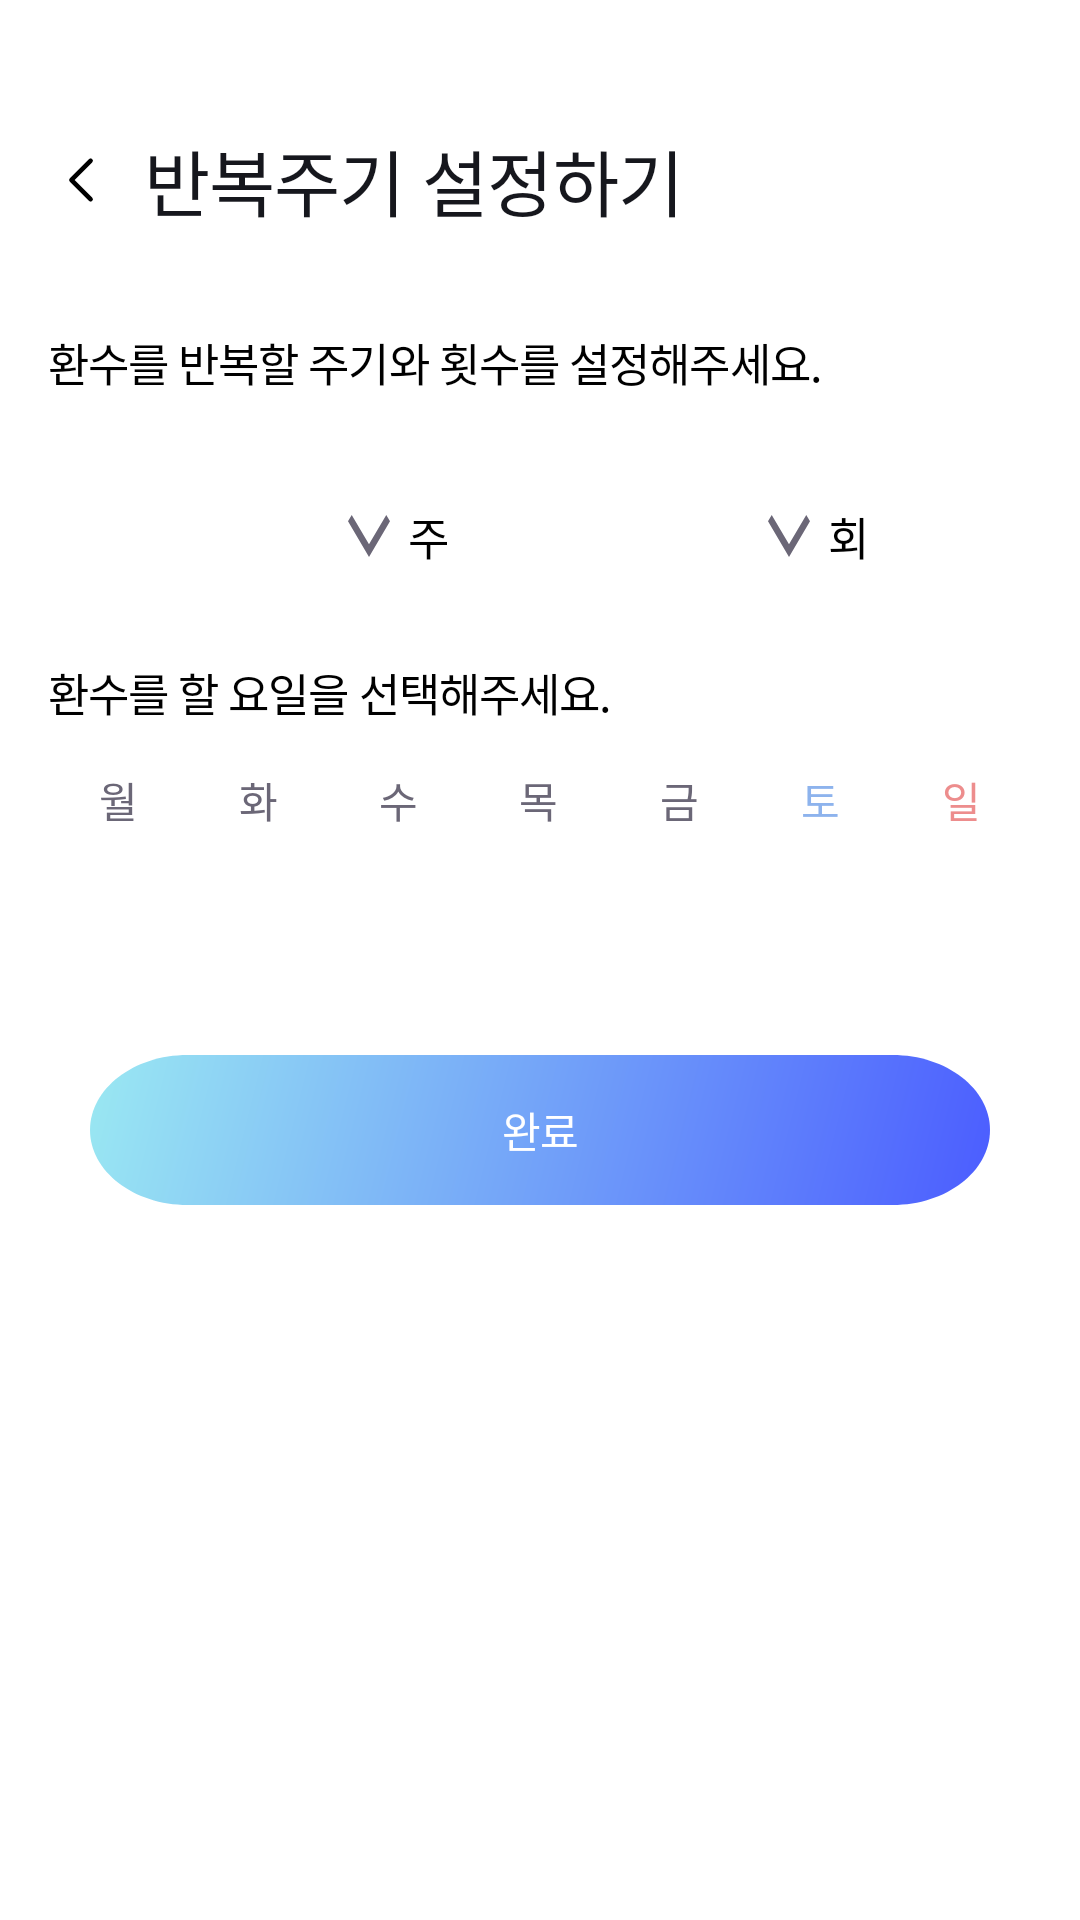

Reconstruct the res/layout file that produces this screen, plus the resources it refers to.
<!-- AndroidManifest.xml: application theme Theme.Kwansim -->
<!-- res/layout/activity_re.xml -->
<?xml version="1.0" encoding="utf-8"?>
<FrameLayout xmlns:android="http://schemas.android.com/apk/res/android"
    xmlns:tools="http://schemas.android.com/tools"
    android:layout_width="match_parent"
    android:layout_height="match_parent"
    android:background="#FFFFFF"
    android:paddingTop="40dp"
    tools:context=".ui.myfish.ReActivity">

    <LinearLayout
        android:layout_width="match_parent"
        android:layout_height="match_parent"
        android:layout_gravity="center"
        android:paddingStart="16dp"
        android:paddingEnd="16dp"
        android:gravity="center_horizontal"
        android:orientation="vertical">
        <LinearLayout
            android:layout_width="match_parent"
            android:layout_height="40dp"
            android:gravity="center_vertical"
            android:orientation="horizontal">

            <ImageView
                android:id="@+id/back_ic"
                android:layout_width="wrap_content"
                android:layout_height="40dp"
                android:layout_marginRight="10dp"
                android:src="@drawable/allower_black" />

            <TextView
                android:layout_width="match_parent"
                android:layout_height="40dp"
                android:gravity="center_vertical"
                android:text="반복주기 설정하기"
                android:fontFamily="@font/notosans_bold"
                android:includeFontPadding="false"
                android:textAppearance="@style/common_title_style" />
        </LinearLayout>

        <View
            android:layout_width="match_parent"
            android:layout_height="30dp"
            />

        <TextView
            android:id="@+id/textView"
            android:layout_width="match_parent"
            android:layout_height="wrap_content"
            android:layout_marginBottom="10dp"
            android:fontFamily="@font/notosans_regular"
            android:includeFontPadding="false"
            android:textAppearance="@style/fish_add_text_style"
            android:text="환수를 반복할 주기와 횟수를 설정해주세요." />

        <FrameLayout
            android:layout_width="match_parent"
            android:layout_height="48dp"
            android:weightSum="1"
            android:paddingStart="20dp"
            android:orientation="horizontal">
            <TextView
                android:id="@+id/b1"
                android:layout_width="100dp"
                android:layout_height="match_parent"
                android:background="@drawable/btn_input"
                android:ems="10"
                android:gravity="center"
                android:padding="15dp"
                android:fontFamily="@font/notosans_regular"
                android:includeFontPadding="false"
                android:textAppearance="@style/fish_add_input_style"
                tools:ignore="RtlCompat" />
            <Spinner
                android:id="@+id/spinner1"
                android:layout_width="14dp"
                android:layout_height="14dp"
                android:layout_marginStart="80dp"
                android:layout_marginTop="30dp"
                android:spinnerMode="dialog"
                android:background="@drawable/ic_arrow_back_ios"
                android:weightSum="0.3" />

            <TextView
                android:layout_width="20dp"
                android:layout_height="match_parent"
                android:layout_gravity="center_vertical"
                android:background="@drawable/btn_input"
                android:ems="10"
                android:gravity="bottom"
                android:layout_marginStart="100dp"
                android:text="주"
                android:fontFamily="@font/notosans_regular"
                android:includeFontPadding="false"
                android:textAppearance="@style/fish_add_text_style" />

            <TextView
                android:id="@+id/b2"
                android:layout_width="100dp"
                android:layout_height="match_parent"
                android:background="@drawable/btn_input"
                android:ems="10"
                android:padding="15dp"
                android:gravity="center"
                android:fontFamily="@font/notosans_regular"
                android:includeFontPadding="false"
                android:layout_marginStart="140dp"
                android:textAppearance="@style/fish_add_input_style" />
            <Spinner
                android:id="@+id/spinner2"
                android:layout_width="14dp"
                android:layout_height="14dp"
                android:layout_marginStart="220dp"
                android:layout_marginTop="30dp"
                android:spinnerMode="dialog"
                android:background="@drawable/ic_arrow_back_ios"
                android:weightSum="0.3" />

            <TextView
                android:layout_width="20dp"
                android:layout_height="match_parent"
                android:layout_gravity="center_vertical"
                android:background="@drawable/btn_input"
                android:ems="10"
                android:gravity="bottom"
                android:layout_marginStart="240dp"
                android:text="회"
                android:fontFamily="@font/notosans_regular"
                android:includeFontPadding="false"
                android:textAppearance="@style/fish_add_text_style" />

        </FrameLayout>

        <View
            android:layout_width="match_parent"
            android:layout_height="30dp"
            />

        <TextView
            android:layout_width="match_parent"
            android:layout_height="wrap_content"
            android:textAppearance="@style/fish_add_text_style"
            android:text="환수를 할 요일을 선택해주세요." />


        <LinearLayout
            android:layout_width="match_parent"
            android:layout_height="50dp"
            android:weightSum="7"
            android:orientation="horizontal">
            <TextView
                android:id="@+id/ts1"
                android:layout_width="wrap_content"
                android:layout_height="match_parent"
                android:text="월"
                android:gravity="center"
                android:layout_weight="1"
                android:fontFamily="@font/notosans_regular"
                android:includeFontPadding="false"
                android:textColor="#6B6777"
                />
            <TextView
                android:id="@+id/ts2"
                android:layout_width="wrap_content"
                android:layout_height="match_parent"
                android:text="화"
                android:gravity="center"
                android:layout_weight="1"
                android:textColor="#6B6777"
                android:fontFamily="@font/notosans_regular"
                android:includeFontPadding="false"
                />
            <TextView
                android:id="@+id/ts3"
                android:layout_width="wrap_content"
                android:layout_height="match_parent"
                android:text="수"
                android:gravity="center"
                android:layout_weight="1"
                android:textColor="#6B6777"
                android:fontFamily="@font/notosans_regular"
                android:includeFontPadding="false"
                />
            <TextView
                android:id="@+id/ts4"
                android:layout_width="wrap_content"
                android:layout_height="match_parent"
                android:text="목"
                android:gravity="center"
                android:layout_weight="1"
                android:textColor="#6B6777"
                android:fontFamily="@font/notosans_regular"
                android:includeFontPadding="false"
                />
            <TextView
                android:id="@+id/ts5"
                android:layout_width="wrap_content"
                android:layout_height="match_parent"
                android:text="금"
                android:gravity="center"
                android:layout_weight="1"
                android:textColor="#6B6777"
                android:fontFamily="@font/notosans_regular"
                android:includeFontPadding="false"
                />
            <TextView
                android:id="@+id/ts6"
                android:layout_width="wrap_content"
                android:layout_height="match_parent"
                android:text="토"
                android:gravity="center"
                android:layout_weight="1"
                android:textColor="#8DB3ED"
                android:fontFamily="@font/notosans_regular"
                android:includeFontPadding="false"
                />
            <TextView
                android:id="@+id/ts7"
                android:layout_width="wrap_content"
                android:layout_height="match_parent"
                android:text="일"
                android:gravity="center"
                android:layout_weight="1"
                android:textColor="#ED8D8D"
                android:fontFamily="@font/notosans_regular"
                android:includeFontPadding="false"
                />

        </LinearLayout>

        <View
            android:layout_width="match_parent"
            android:layout_height="30dp"
            />

        <View
            android:layout_width="match_parent"
            android:layout_height="30dp"
            />
        <Button
            android:id="@+id/btn_hwansu_add"
            android:layout_width="300dp"
            android:layout_height="50dp"
            android:gravity="center"
            android:textAppearance="@style/common_btn_text_style"
            android:background="@drawable/submit_btn"
            android:text="완료" />

    </LinearLayout>
</FrameLayout>
<!-- resources referenced by this layout -->
<resources>
  <!-- drawable allower_black (drawable) -->
  <vector xmlns:android="http://schemas.android.com/apk/res/android"
      android:width="22dp"
      android:height="22dp"
      android:viewportWidth="22"
      android:viewportHeight="22">
      <path
          android:pathData="M14.208,17.417L7.792,11L14.208,4.583"
          android:strokeLineJoin="round"
          android:strokeWidth="1.5"
          android:fillColor="#00000000"
          android:strokeColor="#000000"
          android:strokeLineCap="round"/>
  </vector>
  <!-- drawable btn_input (drawable) -->
  <vector
      xmlns:android="http://schemas.android.com/apk/res/android"
      xmlns:aapt="http://schemas.android.com/aapt"
      android:width="314dp"
      android:height="40dp"
      android:viewportWidth="314"
      android:viewportHeight="40"
      >
  
      <group>
  
          <clip-path
              android:pathData="M5 0H309C311.761 0 314 2.23858 314 5V35C314 37.7614 311.761 40 309 40H5C2.23858 40 0 37.7614 0 35V5C0 2.23858 2.23858 0 5 0Z"
              />
  
          <path
              android:pathData="M0 0V40H314V0"
              android:fillColor="#00000000"
              />
  
      </group>
  
  </vector>
  <!-- drawable ic_arrow_back_ios (drawable) -->
  <vector xmlns:android="http://schemas.android.com/apk/res/android"
      android:width="14dp"
      android:height="8dp"
      android:viewportWidth="14"
      android:viewportHeight="8">
    <path
        android:pathData="M14,1.206L7,8L0,1.206L1.242,0L7,5.588L12.757,0L14,1.206Z"
        android:fillColor="#6B6777"/>
  </vector>
  <style name="common_btn_text_style">
          <item name="android:textSize">
              14sp
          </item>
  
          <item name="android:letterSpacing">
              -0.01
          </item>
          <item name="android:textColor">
              #FFFFFF
          </item>
          <item name="android:fontFamily">
              @font/notosans_bold
          </item>
          <item name="android:includeFontPadding">
              false
          </item>
      </style>
  <style name="common_title_style">
          <item name="android:textSize">
              24sp
          </item>
          <item name="android:letterSpacing">
              -0.01
          </item>
          <item name="android:textColor">
              #16171D
          </item>
      </style>
  <style name="fish_add_input_style">
          <item name="android:textSize">
              14sp
          </item>
          <item name="android:letterSpacing">
              -0.01
          </item>
          <item name="android:textColor">
              #6B6777
          </item>
          <item name="android:textColorHint">
              #6B6777
          </item>
      </style>
  <style name="fish_add_text_style">
          <item name="android:textSize">
              15sp
          </item>
          <item name="android:letterSpacing">
              -0.02
          </item>
          <item name="android:textColor">
              #000000
          </item>
      </style>
  <style name="Theme.Kwansim" parent="Theme.AppCompat.NoActionBar">
          
          <item name="colorPrimary">@color/purple_500</item>
          <item name="colorPrimaryVariant">@color/purple_700</item>
          <item name="colorOnPrimary">@color/white</item>
          
          <item name="colorSecondary">@color/teal_200</item>
          <item name="colorSecondaryVariant">@color/teal_700</item>
          <item name="colorOnSecondary">@color/black</item>
          
          <item name="android:statusBarColor" tools:targetApi="l">?attr/colorPrimaryVariant</item>
  
  
  
  
  
          
      </style>
  <color name="purple_500">#FF6200EE</color>
  <color name="purple_700">#FF3700B3</color>
  <color name="white">#FFFFFFFF</color>
  <color name="teal_200">#FF03DAC5</color>
  <color name="teal_700">#FF03DAC5</color>
  <color name="black">#FF000000</color>
</resources>
